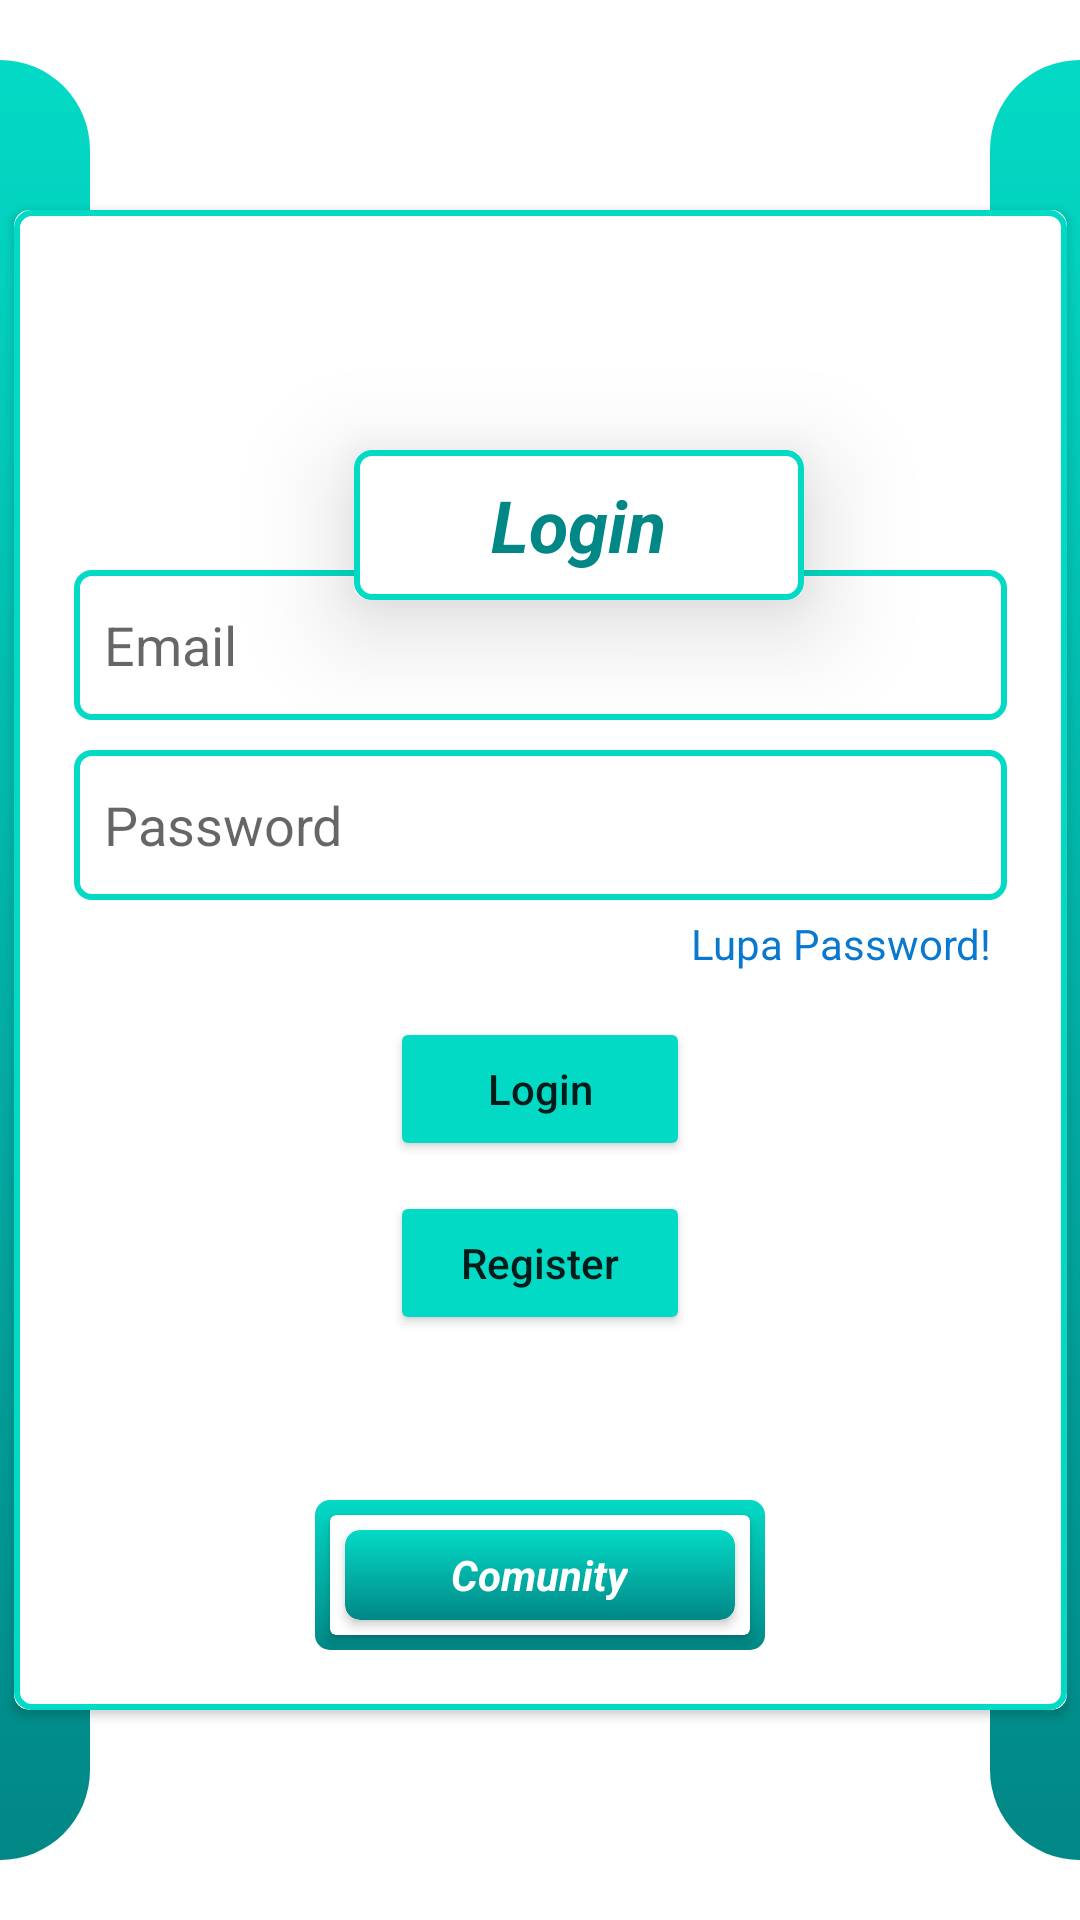

This screen was rendered from an Android layout file. Write that file and the resources it references.
<!-- AndroidManifest.xml: application theme Theme.Comunity -->
<!-- res/layout/activity_login.xml -->
<?xml version="1.0" encoding="utf-8"?>
<androidx.constraintlayout.widget.ConstraintLayout xmlns:android="http://schemas.android.com/apk/res/android"
    xmlns:app="http://schemas.android.com/apk/res-auto"
    xmlns:tools="http://schemas.android.com/tools"
    android:layout_width="match_parent"
    android:layout_height="match_parent"
    tools:context=".activites.login.LoginActivity">

    <LinearLayout
        android:id="@+id/linearLayout4"
        android:layout_width="30dp"
        android:layout_height="600dp"
        android:background="@drawable/background_side_left_login"
        app:layout_constraintBottom_toBottomOf="parent"
        app:layout_constraintEnd_toEndOf="parent"
        app:layout_constraintHorizontal_bias="0"
        app:layout_constraintStart_toStartOf="parent"
        app:layout_constraintTop_toTopOf="parent"
        tools:ignore="Orientation" />

    <androidx.cardview.widget.CardView
        android:layout_width="150dp"
        android:layout_height="50dp"
        app:cardCornerRadius="5dp"
        app:cardElevation="21dp"
        app:layout_constraintBottom_toBottomOf="@+id/cardView2"
        app:layout_constraintEnd_toEndOf="@+id/cardView2"
        app:layout_constraintStart_toEndOf="@+id/linearLayout4"
        android:layout_marginTop="150dp"
        app:layout_constraintVertical_bias="0"
        app:layout_constraintTop_toTopOf="parent">

        <RelativeLayout
            android:layout_width="match_parent"
            android:layout_height="match_parent"
            android:background="@drawable/card_background_login" >

            <TextView
                android:layout_width="wrap_content"
                android:layout_height="wrap_content"
                android:text="Login"
                android:textColor="@color/teal_700"
                android:textSize="24sp"
                android:textStyle="bold|italic"
                android:layout_centerHorizontal="true"
                android:layout_centerVertical="true"/>

        </RelativeLayout>

    </androidx.cardview.widget.CardView>

    <androidx.cardview.widget.CardView
        android:id="@+id/cardView2"
        android:layout_width="351dp"
        android:layout_height="500dp"
        app:cardCornerRadius="5dp"
        app:layout_constraintBottom_toBottomOf="parent"
        app:layout_constraintEnd_toStartOf="@+id/linearLayout3"
        app:layout_constraintStart_toEndOf="@+id/linearLayout4"
        app:layout_constraintTop_toTopOf="parent">

        <RelativeLayout
            android:layout_width="match_parent"
            android:layout_height="match_parent"
            android:background="@drawable/card_background_login">

            <EditText
                android:id="@+id/et_email_login"
                android:layout_width="match_parent"
                android:layout_height="50dp"
                android:layout_marginStart="20dp"
                android:layout_marginTop="120dp"
                android:layout_marginEnd="20dp"
                android:background="@drawable/edit_text_background"
                android:hint="Email"
                android:inputType="textEmailAddress"
                android:paddingStart="10dp" />

            <RelativeLayout
                android:id="@+id/ll_password"
                android:layout_width="match_parent"
                android:layout_height="wrap_content"
                android:layout_below="@id/et_email_login"
                android:layout_marginStart="20dp"
                android:layout_marginTop="10dp"
                android:layout_marginEnd="20dp"
                android:background="@drawable/edit_text_background">

                <EditText
                    android:id="@+id/et_pw_login"
                    android:layout_width="match_parent"
                    android:layout_height="50dp"
                    android:layout_marginEnd="45dp"
                    android:background="@drawable/edit_text_background_pw_show"
                    android:hint="Password"
                    android:inputType="textPassword"
                    android:paddingStart="10dp" />

                <ImageView
                    android:id="@+id/iv_show_password"
                    android:layout_width="30dp"
                    android:layout_height="30dp"
                    android:layout_alignParentEnd="true"
                    android:layout_centerVertical="true"
                    android:layout_marginEnd="10dp"
                    android:src="@drawable/password_invisible"
                    app:tint="@color/teal_200" />
            </RelativeLayout>


            <TextView
                android:id="@+id/tv_forget"
                android:layout_width="wrap_content"
                android:layout_height="wrap_content"
                android:layout_below="@id/ll_password"
                android:layout_alignParentEnd="true"
                android:layout_marginTop="5dp"
                android:layout_marginRight="25dp"
                android:text="Lupa Password!"
                android:textColor="#0979CF" />

            <Button
                android:id="@+id/btn_login"
                android:layout_width="100dp"
                android:layout_height="wrap_content"
                android:layout_below="@id/tv_forget"
                android:layout_centerHorizontal="true"
                android:layout_marginTop="15dp"
                android:text="Login"
                android:textAllCaps="false"
                app:backgroundTint="@color/teal_200" />

            <Button
                android:id="@+id/btn_register"
                android:layout_width="100dp"
                android:layout_height="wrap_content"
                android:layout_below="@id/btn_login"
                android:layout_centerHorizontal="true"
                android:layout_marginTop="10dp"
                android:text="Register"
                android:textAllCaps="false"
                app:backgroundTint="@color/teal_200" />

            <RelativeLayout
                android:layout_width="150dp"
                android:layout_height="50dp"
                android:layout_alignParentBottom="true"
                android:layout_centerHorizontal="true"
                android:layout_marginBottom="20dp"
                android:background="@drawable/icon_background_comunity">

                <androidx.cardview.widget.CardView
                    android:layout_width="match_parent"
                    android:layout_height="match_parent"
                    android:layout_margin="5dp">

                    <androidx.cardview.widget.CardView
                        android:layout_width="match_parent"
                        android:layout_height="match_parent"
                        android:layout_margin="5dp"
                        app:cardCornerRadius="5dp">

                        <RelativeLayout
                            android:layout_width="match_parent"
                            android:layout_height="match_parent"
                            android:background="@drawable/icon_background_comunity">

                            <TextView
                                android:layout_width="wrap_content"
                                android:layout_height="wrap_content"
                                android:layout_centerHorizontal="true"
                                android:layout_centerVertical="true"
                                android:text="Comunity"
                                android:textColor="@color/white"
                                android:textStyle="bold|italic" />

                        </RelativeLayout>
                    </androidx.cardview.widget.CardView>
                </androidx.cardview.widget.CardView>

            </RelativeLayout>

        </RelativeLayout>

    </androidx.cardview.widget.CardView>

    <LinearLayout
        android:id="@+id/linearLayout3"
        android:layout_width="30dp"
        android:layout_height="600dp"
        android:background="@drawable/background_side_right_login"
        app:layout_constraintBottom_toBottomOf="parent"
        app:layout_constraintEnd_toEndOf="parent"
        app:layout_constraintHorizontal_bias="1"
        app:layout_constraintStart_toStartOf="parent"
        app:layout_constraintTop_toTopOf="parent"
        tools:ignore="Orientation" />

</androidx.constraintlayout.widget.ConstraintLayout>
<!-- resources referenced by this layout -->
<resources>
  <!-- drawable background_side_left_login (drawable) -->
  <?xml version="1.0" encoding="utf-8"?>
  <shape xmlns:android="http://schemas.android.com/apk/res/android"
      android:shape="rectangle"
      >
      <gradient
          android:startColor="@color/teal_200"
          android:endColor="@color/teal_700"
          android:angle="120" />
  
      <corners
          android:topRightRadius="50dp"
          android:bottomRightRadius="50dp" />
  
  
  </shape>
  <!-- drawable background_side_right_login (drawable) -->
  <?xml version="1.0" encoding="utf-8"?>
  <shape xmlns:android="http://schemas.android.com/apk/res/android"
      android:shape="rectangle"
      >
      <gradient
          android:startColor="@color/teal_200"
          android:endColor="@color/teal_700"
          android:angle="120" />
  
      <corners
          android:topLeftRadius="50dp"
          android:bottomLeftRadius="50dp" />
  
  
  </shape>
  <!-- drawable card_background_login (drawable) -->
  <?xml version="1.0" encoding="utf-8"?>
  <shape xmlns:android="http://schemas.android.com/apk/res/android"
      android:shape="rectangle"
      >
  
      <stroke
          android:color="@color/teal_200"
          android:width="2dp" />
  
      <corners android:radius="5dp" />
  
  </shape>
  <!-- drawable edit_text_background (drawable) -->
  <?xml version="1.0" encoding="utf-8"?>
  <shape xmlns:android="http://schemas.android.com/apk/res/android"
      android:shape="rectangle"
      >
      <stroke
          android:color="@color/teal_200"
          android:width="2dp" />
  
      <corners android:radius="5dp" />
  
  </shape>
  <!-- drawable edit_text_background_pw_show (drawable) -->
  <?xml version="1.0" encoding="utf-8"?>
  <shape xmlns:android="http://schemas.android.com/apk/res/android"
      android:shape="rectangle">
  
      <stroke
          android:color="@color/teal_200" />
  
      <corners android:radius="5dp" />
  
  </shape>
  <!-- drawable icon_background_comunity (drawable) -->
  <?xml version="1.0" encoding="utf-8"?>
  <shape xmlns:android="http://schemas.android.com/apk/res/android"
      android:shape="rectangle">
  
      <gradient
          android:startColor="@color/teal_200"
          android:endColor="@color/teal_700"
          android:angle="120" />
  
      <corners
          android:topRightRadius="5dp"
          android:bottomLeftRadius="5dp"
          android:topLeftRadius="5dp"
          android:bottomRightRadius="5dp" />
  
  </shape>
  <style name="Theme.Comunity" parent="Theme.MaterialComponents.DayNight.NoActionBar">
          
          <item name="colorPrimary">@color/purple_500</item>
          <item name="colorPrimaryVariant">@color/purple_700</item>
          <item name="colorOnPrimary">@color/white</item>
          
          <item name="colorSecondary">@color/teal_200</item>
          <item name="colorSecondaryVariant">@color/teal_700</item>
          <item name="colorOnSecondary">@color/black</item>
          
          <item name="android:statusBarColor">?attr/colorPrimaryVariant</item>
          
      </style>
  <!-- not gathered from this repository: default colours our renderer supplied (Android Studio template values) -->
  <color name="purple_500">#FF6200EE</color>
  <color name="purple_700">#FF3700B3</color>
  <color name="teal_200">#FF03DAC5</color>
  <color name="teal_700">#FF018786</color>
  <color name="black">#FF000000</color>
  <color name="white">#FFFFFFFF</color>
</resources>
